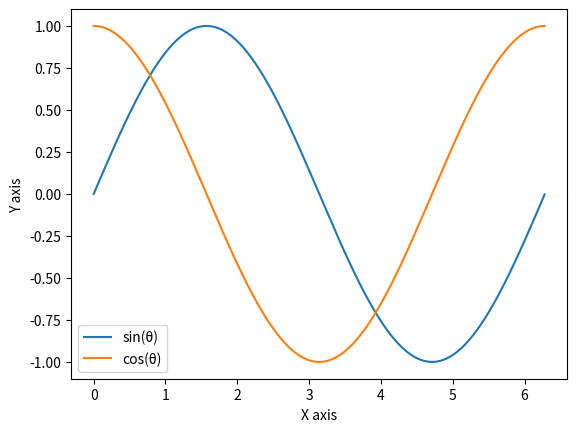
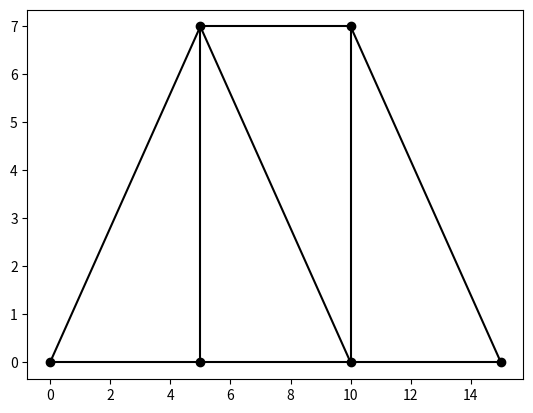
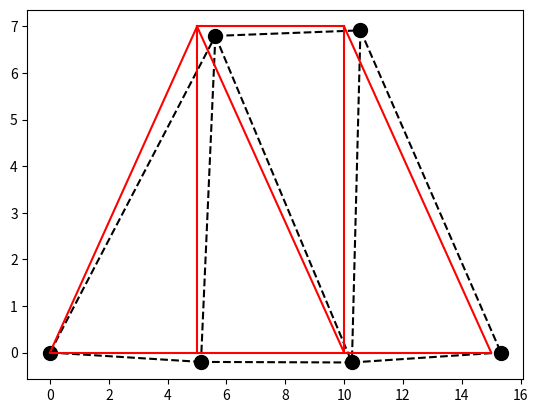

Here is the Python script that generated these plots, in order:
#!/usr/bin/env python
# coding: utf-8

# <h1>Assignment 1

# <h3>Q1: Reversing a list

# In[2]:


#following are sample input and corresponding outputs
Input  = [12, 35, 9, 56, 24]
Output = [24, 35, 9, 56, 12]

Input  = [1, 2, 3]
Output = [3, 2, 1]


# In[3]:


#write your solution here to reverse a list
list(reversed(Input))


# <h3>Q2: Swapping elements in lists

# In[4]:


Input  = [12, 35, 9, 56, 24]
Output = [12, 9, 35, 56, 24]


# In[5]:


#write your solution here
Input[1], Input[2] = Input[1], Input[2]


# <h3>Q3: Reversing a string

# In[6]:


input_str  = 'This is CVL757'
output_str = '757LVC si sihT'


# In[8]:


#write your solution here
input_str[::-1]


# <h3>Q4: Reversing the order of words in a string

# In[9]:


input_str  = 'This is CVL757'
output_str = 'CVL757 is This'


# In[11]:


#write your solution here
temp = input_str.split(" ")[::-1]
out = ' '.join(word for word in temp)
out


# <h3>Q5: Initialise a 3x3 matrix with random values, use numpy

# In[13]:


#write solution here


# In[14]:


import numpy as np
np.random.seed(0)
random_matrix = np.random.rand(3,3)
random_matrix


# <h3>Q6: Swap the columns of random_matrix

# In[15]:


inp = np.array([[0.13806091, 0.82474243, 0.15646752],
                [0.50029824, 0.45875794, 0.53401557],
                [0.95397773, 0.79407795, 0.07442586]])

out = np.array([[0.15646752, 0.82474243, 0.13806091],
                [0.53401557, 0.45875794, 0.50029824],
                [0.07442586, 0.79407795, 0.95397773]])


# In[18]:


#write your solution here to swap 1st and last column
random_matrix[:, [2,0]] = random_matrix[:, [0,2]]
random_matrix


# <h3>Q7: Swap the rows of random_matrix

# In[72]:


inp = np.array([[0.13806091, 0.82474243, 0.15646752],
               [0.50029824, 0.45875794, 0.53401557],
               [0.95397773, 0.79407795, 0.07442586]])

out = np.array([[0.95397773, 0.79407795, 0.07442586],
               [0.50029824, 0.45875794, 0.53401557],
               [0.13806091, 0.82474243, 0.15646752]])


# In[19]:


#write your solution here to swap 1st and 3rd rows
random_matrix[[2,0], :] = random_matrix[[0,2], :]
random_matrix


# <h3>Q8: Plot the sine and cosine curves as shown below

# In[20]:


import matplotlib.pyplot as plt


# In[21]:


x = np.arange(0,2*np.pi,0.01)
#write code here to plot and show the legend also
plt.plot(x, np.sin(x))
plt.plot(x, np.cos(x))
plt.xlabel('X axis')
plt.ylabel('Y axis')
plt.legend(['sin(θ)', 'cos(θ)'])
plt.show()


# <h3>Q9: Plot the following truss</h3>
# Length of element 2, 6 and 9 (between nodes 1 and 3, 3 and 5, and 5 and 9) is 5.<br>
# Length of element 3 and 7 is 7m.
#  

# <img src='q9.svg' alt="Truss Q9" width="500" height="600">

# In[22]:


#write solution here
import matplotlib.pyplot as plt
nodes=[1,2,3,4,5,6]
cords=[(0,0),(5,7),(5,0),(10,7),(10,0),(15,0)]
members=[(1,2),(1,3),(2,3),(2,4),(2,5),(3,5),(4,5),(4,6),(5,6)]

fig,ax=plt.subplots(1,1)

for i in cords:
    ax.scatter(i[0], i[1], color='k')
    
for i in members:
    ax.plot([cords[nodes.index(i[0])][0],cords[nodes.index(i[1])][0]], 
            [cords[nodes.index(i[0])][1],cords[nodes.index(i[1])][1]], color='k')


# **Q10: Consider the plane truss shown above. Given E = 200GPa and A = 0.005m2,
# determine and horizontal load of 20kN at node 2. Both node 1 and node 6 have pin supports:**
# 
# 1. the global stiffness matrix for the structure.
# 2. the horizontal and vertical displacements at nodes 2, 3, 4, and 5.
# 3. the horizontal and vertical reactions at nodes 1 and 6.
# 4. the stress in each element.

# In[24]:


#write solution here
import numpy as np

class Node:
    """Node
        -Num= node id
        -Pos: Coordinate Position
        -Disp: [ux,uy], =[None,None] if unknown
        -Restrained[i]==1 if restrained 0 if unrestrained
        -Load Vector=[Px,Py]
        -Association[i]=Structure DOF corresponding to ith local dof
        """
    def __init__(self,num,Pos,Disp=[0.0,0.0],Restrain=[0,0],Load=[0,0],Association=[None,None]) -> None:
        self.Num=id
        self.Pos=np.asarray(Pos)
        self.Disp_vec=np.asarray(Disp)
        self.restrained=np.asarray(Restrain)
        self.Load=np.asarray(Load)
        self.Association=Association
    def set_Pos(self,Pos):
        self.Pos=Pos
    def get_Pos(self):
        return self.Pos
    def get_ID(self):

        return self.ID
    def get_Disp(self):
        return self.Disp_vec
    def get_disp_pos(self,exxag=1.0):
        prev_pos=self.Pos.reshape(-1,1)
        Disp_vec=self.Disp_vec.reshape(-1,1)
        new_pos=np.add(prev_pos,exxag*Disp_vec)
        return new_pos
    def set_Disp(self,Disp):
        self.Disp_vec=np.asarray(Disp)
    def get_Load(self):
        return self.Load
    def get_restrains(self):
        return self.restrained
    def set_Load(self,Load=[0,0]):
        self.Load=np.asarray(Load)
    def set_Restr(self,Restrain=[0,0]):
        self.restrained=np.asarray(Restrain)
    def get_Association(self):
        res=[]
        res=self.Association.copy()
        return res
    def set_Association(self,Association :list):
        assert len(Association)==2
        self.Association=Association
        
class Bar_element:
    """Bar Element
        -E,A,L
        -K[2x2]=[[k -k],[-k,k]]
        -Theta (in degrees) from global axes"""
    def __init__(self,N1:Node,N2 :Node,E=1,A=1) -> None:
        self.L=np.linalg.norm(np.add(N2.get_Pos(),-1*N1.get_Pos()))
        self.N1=N1
        self.N2=N2
        self.E=E
        self.A=A
        self.K=E*A/self.L
        if(np.add(N2.get_Pos(),-1*N1.get_Pos())[0]==0.0):
            self.Theta=90.0
        else:
            self.Theta=np.arctan(np.add(N2.get_Pos(),-1*N1.get_Pos())[1]/np.add(N2.get_Pos(),-1*N1.get_Pos())[0])*180/np.pi
        
    def get_local_k(self):
        #Returns local stiffness matrix [2x2]
        return np.asarray([[self.K,-1*self.K],[-1*self.K,self.K]])

    def get_disp(self):
        return np.concatenate((self.N1.get_Disp(),self.N2.get_Disp()))
    
    def get_force(self):
        return np.concatenate((self.N1.get_Load(),self.N2.get_Load()))
    def get_global_k(self):
        #Return global stiffness matrix =[T]'*[K_Local]*[T]
        #T=[[cos()  sin()   0   0   ],
        #   [0      0   cos()   sin()]]
        if(self.Theta==90.0):
            c=0.0
            s=1.0
        else:
            c=np.cos(self.Theta*np.pi/180)
            s=np.sin(self.Theta*np.pi/180)
        T :np.ndarray=np.asarray([[c,s,0.0,0.0],[0.0,0.0,c,s]])
        K_Local=self.get_local_k()
        return np.dot(np.dot(T.T,K_Local),T)

    def get_stress(self):
        U=self.get_disp()
        #Convert to local coodrinates
        if(self.Theta==90.0):
            c=0.0
            s=1.0
        else:
            c=np.cos(self.Theta*np.pi/180)
            s=np.sin(self.Theta*np.pi/180)
        T :np.ndarray=np.asarray([[c,s,0.0,0.0],[0.0,0.0,c,s]])
        U_local=np.dot(T,U)
        print("Nodal Displacements(Local):",U_local)
        print("Nodal Forces(Local)       :",np.dot(self.get_local_k(),U_local))
        return (U_local[1]-U_local[0])*self.E/self.L
    def set_E(self,E):
        self.E=E
    def set_A(self,A):
        self.A=A
    def get_E(self):
        return self.E
    def get_A(self):
        return self.A
    def get_Nodes(self):
        return [self.N1,self.N2]
    def get_Association(self):
        return self.N1.get_Association()+self.N2.get_Association()
    

import numpy as np
Nod_cord=[(0,0),(5,7),(5,0),(10,7),(10,0),(15,0)]
Elements=[(1,2),(1,3),(2,3),(2,4),(2,5),(3,5),(4,5),(4,6),(5,6)]

Nodes=dict()
Elem=dict()
for i in range(len(Nod_cord)):
    Nodes[i+1]=Node(i+1,[Nod_cord[i][0],Nod_cord[i][1]])
Nodes[2].set_Load([20,0])
Nodes[1].set_Restr([1,1])
Nodes[6].set_Restr([0,1])
for i in range(len(Elements)):
    N1=Elements[i][0]
    N2=Elements[i][1]
    Elem[i+1]=Bar_element(Nodes[N1],Nodes[N2],E=2e8,A=0.005)
    
#Node numbering with structural dofs, forming association matrices
Count_P=0
DOF_counter=0
for i in Nodes.keys():
    #Take node
    node :Node=Nodes[i]
    restr=node.get_restrains()
    Associate=node.get_Association()
    for j in range(len(restr)):
        if(restr[j]==0):
            Associate[j]=DOF_counter
            Count_P+=1
            DOF_counter+=1
    node.set_Association(Associate)
    
#Now number restrained joints

for i in Nodes.keys():
    #Take node
    node :Node=Nodes[i]
    #Check its restraints
    restr1=Nodes[i].get_restrains()
    Associate=node.get_Association()
    for j in range(len(restr1)):
        if(restr1[j]==1):
            Associate[j]=DOF_counter
            DOF_counter+=1
    node.set_Association(Associate)

N=2*len(Nodes)
P=Count_P
K_Ts=np.zeros((N,N))

for i in Elem.keys():
    member :Bar_element=Elem[i]
    Association=member.get_Association()
    k_g=member.get_global_k()
    K_Ts[np.ix_(Association,Association)]=np.add(K_Ts[np.ix_(Association,Association)],k_g)
    
F=np.zeros((N,1))
U=np.zeros((N,1))
for i in Nodes.keys():
    node :Node =Nodes[i]
    Association=node.get_Association()
    node_disp =node.get_Disp().reshape( -1,1)
    node_force=node.get_Load().reshape( -1,1)
    F[Association]=node_force
    U[Association]=node_disp
    
#partition into Kpp,Kxp,Kpx,Kxx and Up,Ux,Fp,Fx

Kpp =K_Ts[:P,:P]
Kpx =K_Ts[:P,P:]
Kxp =K_Ts[ P:,:P]
Kxx =K_Ts[ P:,P:]


Fp=F[:P]
Fx=F[P:]
Up=U[:P]
Ux=U[P:]

"""Solving force-displacement equations
   [Kpp]{Up}+[Kpx]{Ux}={Fp}
   [Kxp]{Up}+[Kxx]{Ux}={Fx}
   
   {Up}=[Kpp]A(-1){[Fp]-[Kpx][Ux]}
   {Fx}=[Kxp]{Up}+[Kxx]{Ux}
 """
Up=np.dot(np.linalg.inv(Kpp),np.add(Fp,-1*np.dot(Kpx,Ux)))
Fx=np.add(np.dot(Kxp,Up),np.dot(Kxx,Ux))
U=np.concatenate((Up,Ux))
F=np.concatenate((Fp,Fx))

#Updating Nodal Values
for i in Nodes.keys():
    node :Node =Nodes[i]
    Association=node.get_Association()
    node.set_Disp(U[Association])
    node_force=node.set_Load(F[Association])
    
for i in Elem.keys():
    member :Bar_element =Elem[i]
    print("Element: ",i)
    stress=member.get_stress()
    print("Stress: ",stress)


# <H1>BONUS QUESTION</H1>
# Plot the defomred shape of truss obtained in Q10

# In[25]:


#write solution here
Nod_cord=[(0,0),(5,7),(5,0),(10,7),(10,0),(15,0)]
New_cord=[]
for i in Nodes.keys():
    
    coord=list(Nodes[i].get_disp_pos(2000.0).flat)
    New_cord+=[(coord[0],coord[1])]
Elements=[(1,2),(1,3),(2,3),(2,4),(2,5),(3,5),(4,5),(4,6),(5,6)]

fig,ax=plt.subplots(1,1)
ax.scatter([i[0] for i in New_cord],[i[1] for i in New_cord],s=100,color='k')

for i in Elements:
    ax.plot([New_cord[i[0]-1][0],New_cord[i[1]-1][0]],[New_cord[i[0]-1][1],New_cord[i[1]-1][1]],color='k',linestyle='--')
    ax.plot([Nod_cord[i[0]-1][0],Nod_cord[i[1]-1][0]],[Nod_cord[i[0]-1][1],Nod_cord[i[1]-1][1]],color='r')


# In[ ]:




